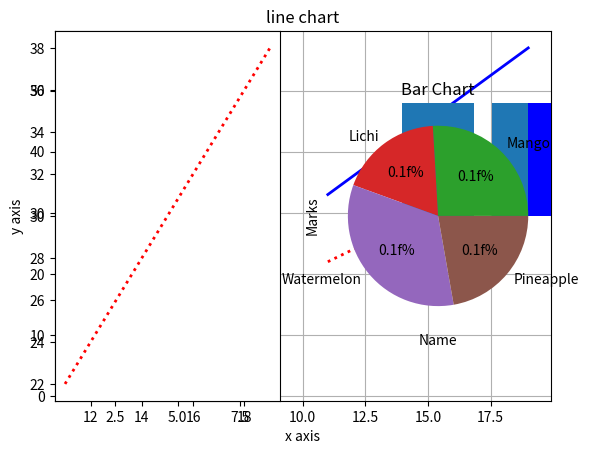

The matplotlib source for this figure:
import numpy as np
from matplotlib import pyplot as plt
#1
x=np.array([1,2,3,4,5])
y=2*x
plt.plot(x,y,color="green",linewidth="2",linestyle="-")
plt.xlabel("x axis")
plt.ylabel("y axis")
plt.title("line chart")
plt.show()
#2
x=np.arange(11,20)
y1=2*x
y2=3*x
plt.plot(x,y1,color="red",linewidth="2",linestyle=":")
plt.plot(x,y2,color="blue",linewidth="2",linestyle="-")
plt.grid(True)
plt.show()
#3
plt.subplot(1,2,1)
plt.plot(x,y1,color="red",linewidth="2",linestyle=":")
plt.subplot(1,2,2)
plt.plot(x,y2,color="blue",linewidth="2",linestyle="-")
plt.show()
#4
student={"Parnav":60,"Manvi":80,"Marnal":50}
name=list(student.keys())
marks=list(student.values())
print(name)
print(marks)
plt.bar(name,marks)  #for horizontal plt.barh(name,marks)
plt.title("Bar Chart")
plt.xlabel("Name")
plt.ylabel("Marks")
plt.grid(True)
plt.show()
#5
a=np.random.randint(20,31,10)
b=np.random.randint(1,11,10)
plt.scatter(a,b)
plt.show()
#6
p=np.random.randint(40,51,10)
q1=np.random.randint(10,31,10)
q2=np.random.randint(20,31,10)
plt.scatter(p,q1,color="black")
plt.scatter(p,q2,color="yellow",s=100)
plt.show()
#7
x=[1,2,2,3,3,3,2,6,6,6,6,6,7,8,8,9,9]
plt.hist(x)
print("\n\n")
plt.hist(x,color="blue",bins=4)
plt.show()
#8
one=[10,20,30,40,50]
two=[51,55,57,59,70,80]
three=[40,32,20,45,75,95]
data=list([one,two,three])
plt.boxplot(data)
plt.show()
#9
plt.violinplot(data)
plt.show()
#10
fruits=["Mango","Lichi","Watermelon","Pineapple"]
percentage=[70,50,90,60]
plt.pie(percentage,labels=fruits,autopct='0.1f%%')
plt.show()